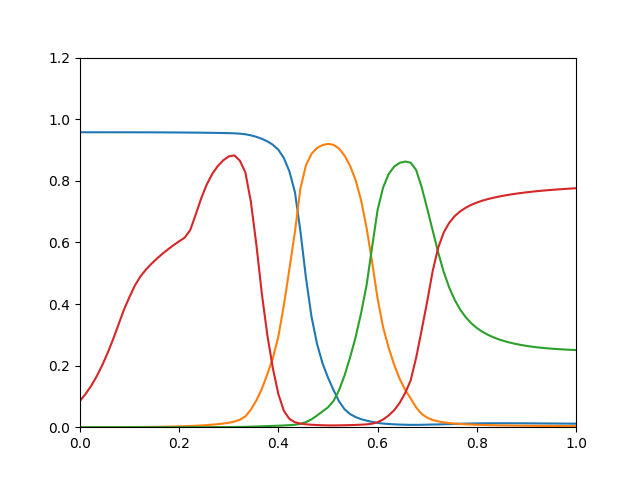

Source data for this figure (header and first rows):
0.9576, 4.69e-06, 2.114e-09, 0.08556
0.9576, 8.223e-06, 4.906e-09, 0.1075
0.9576, 1.404e-05, 1.093e-08, 0.1336
0.9576, 2.34e-05, 2.341e-08, 0.1643
0.9576, 3.809e-05, 4.835e-08, 0.1999
0.9576, 6.063e-05, 9.639e-08, 0.2403
0.9576, 9.449e-05, 1.859e-07, 0.2852
0.9575, 0.0001443, 3.472e-07, 0.3339
0.9575, 0.0002162, 6.284e-07, 0.3827
0.9575, 0.0003177, 1.1e-06, 0.4236
0.9575, 0.000459, 1.873e-06, 0.4614
0.9574, 0.0006224, 3.042e-06, 0.4905
0.9574, 0.0008034, 4.754e-06, 0.5124
0.9573, 0.001016, 7.252e-06, 0.5312
0.9572, 0.001267, 1.083e-05, 0.5481
0.9572, 0.001562, 1.588e-05, 0.5636
0.9571, 0.001908, 2.289e-05, 0.578
0.957, 0.002309, 3.244e-05, 0.5913
0.9568, 0.00277, 4.517e-05, 0.6038
0.9567, 0.003292, 6.187e-05, 0.6154
0.9565, 0.003925, 8.382e-05, 0.6402
0.9564, 0.004722, 0.0001124, 0.6904
0.9562, 0.005692, 0.0001493, 0.7436
0.956, 0.006847, 0.0001959, 0.788
0.9557, 0.008215, 0.0002546, 0.8223
0.9555, 0.009844, 0.0003286, 0.8481
0.9551, 0.01189, 0.0004237, 0.8666
0.9547, 0.01446, 0.0005455, 0.8792
0.9541, 0.01806, 0.0007084, 0.8825
0.953, 0.02414, 0.000931, 0.8657
0.9512, 0.0347, 0.001252, 0.8275
0.9475, 0.05706, 0.001758, 0.7326
0.9427, 0.0869, 0.002314, 0.5931
0.9364, 0.1248, 0.002931, 0.4327
0.928, 0.1724, 0.003606, 0.2982
0.917, 0.2244, 0.004219, 0.1909
0.9006, 0.2953, 0.004897, 0.1073
0.8735, 0.3969, 0.00571, 0.05276
0.8305, 0.5141, 0.006673, 0.02689
0.7632, 0.6342, 0.007954, 0.01615
0.6355, 0.7756, 0.01086, 0.01163
0.4849, 0.8506, 0.01638, 0.009367
0.3598, 0.8874, 0.02544, 0.007971
0.2711, 0.9065, 0.03772, 0.007014
0.2077, 0.916, 0.05126, 0.006314
0.1609, 0.9198, 0.06449, 0.00587
0.1206, 0.9169, 0.08517, 0.005804
0.08393, 0.9046, 0.1199, 0.006032
0.05827, 0.882, 0.168, 0.006405
0.04264, 0.8488, 0.226, 0.006849
0.0329, 0.8028, 0.2914, 0.007407
0.02613, 0.7371, 0.37, 0.008157
0.02131, 0.6473, 0.4611, 0.009253
0.01724, 0.5367, 0.5845, 0.0114
0.01394, 0.4173, 0.7054, 0.01623
0.01183, 0.3242, 0.7784, 0.02512
0.01036, 0.2584, 0.8217, 0.03792
0.009288, 0.2032, 0.846, 0.05495
0.008522, 0.1571, 0.8582, 0.07887
0.007968, 0.1215, 0.8625, 0.1108
0.007594, 0.09335, 0.8589, 0.1519
... 30 more rows
